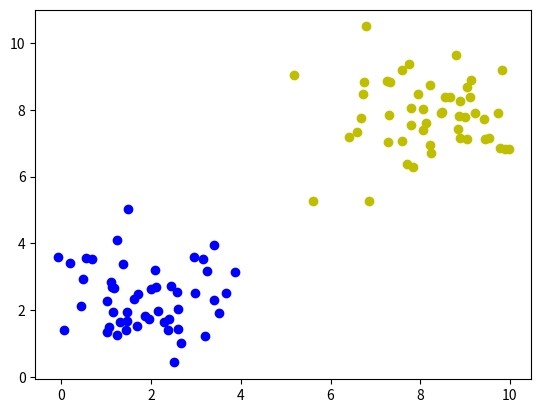

Write the Python code that produced this figure.
# author zyyFTD
# Github: https://github.com/YuyangZhangFTD/zyy_ML-DL

"""
    this code is for python3
"""
import numpy as np
import matplotlib.pyplot as plt


# parameter
n_sample = 100
k = 2


cls_n = int(n_sample/k)
# 4 centers
c = [np.array([2, 2]),
     np.array([8, 8]),
     np.array([8, 2]),
     np.array([2, 8])
     ]
sigma = np.array([[1, 0], [0, 1]])
data = np.zeros([n_sample, 2])
cls = np.ones([n_sample, 1])
for ii in range(k):
    data[ii*cls_n:(ii+1)*cls_n] = np.dot(np.random.randn(cls_n, 2), sigma) + c[ii]
    cls[ii*cls_n:(ii+1)*cls_n] *= ii

# plot data
color = ['b', 'y', 'g', 'r']
for ii in range(k):
    plt.scatter(data[ii*cls_n:(ii+1)*cls_n, 0], data[ii*cls_n:(ii+1)*cls_n, 1], c=color[ii])
plt.show()

# save data
with open('Labeled_Data_2cls_100.csv', 'w') as f:
    f.write('x,y,label\n')
    for ii in range(n_sample):
        tmp = ','.join([str(x) for x in data[ii, :].tolist()]) + ','+str(int(cls[ii]))
        f.write(tmp + '\n')
